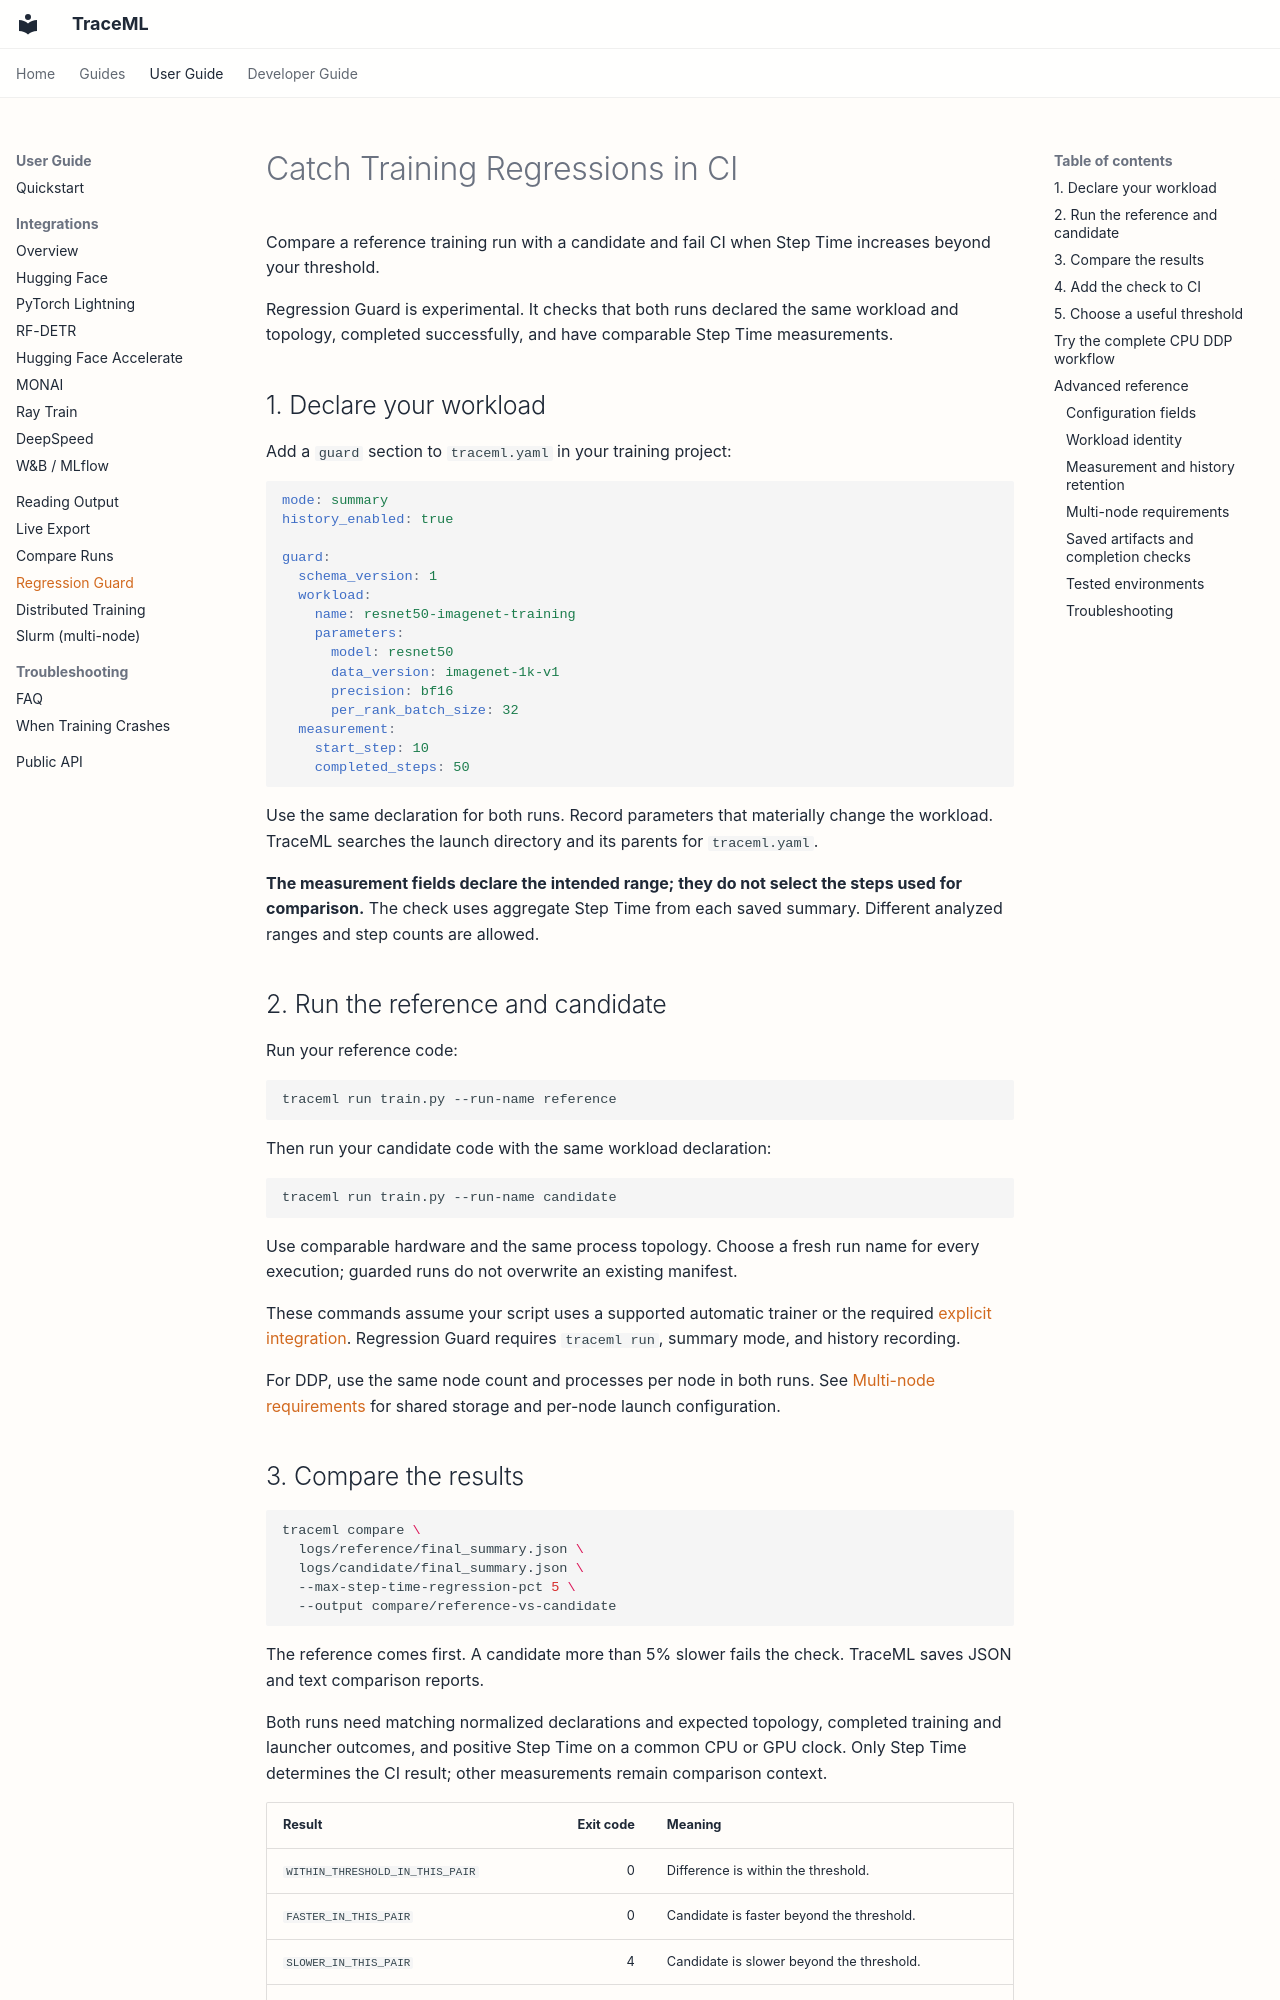

repository: traceopt-ai/traceml · page: user_guide/regression-guard/index.html · generator: mkdocs

# Catch Training Regressions in CI

Compare a reference training run with a candidate and fail CI when Step Time
increases beyond your threshold.

Regression Guard is experimental. It checks that both runs declared the same
workload and topology, completed successfully, and have comparable Step Time
measurements.

## 1. Declare your workload

Add a `guard` section to `traceml.yaml` in your training project:

```yaml
mode: summary
history_enabled: true

guard:
  schema_version: 1
  workload:
    name: resnet50-imagenet-training
    parameters:
      model: resnet50
      data_version: imagenet-1k-v1
      precision: bf16
      per_rank_batch_size: 32
  measurement:
    start_step: 10
    completed_steps: 50
```

Use the same declaration for both runs. Record parameters that materially
change the workload. TraceML searches the launch directory and its parents
for `traceml.yaml`.

**The measurement fields declare the intended range; they do not select the
steps used for comparison.** The check uses aggregate Step Time from each
saved summary. Different analyzed ranges and step counts are allowed.

## 2. Run the reference and candidate

Run your reference code:

```bash
traceml run train.py --run-name reference
```

Then run your candidate code with the same workload declaration:

```bash
traceml run train.py --run-name candidate
```

Use comparable hardware and the same process topology. Choose a fresh run
name for every execution; guarded runs do not overwrite an existing manifest.

These commands assume your script uses a supported automatic trainer or the
required [explicit integration](integrations.md). Regression Guard requires
`traceml run`, summary mode, and history recording.

For DDP, use the same node count and processes per node in both runs. See
[Multi-node requirements](#multi-node-requirements) for shared storage and
per-node launch configuration.

## 3. Compare the results

```bash
traceml compare \
  logs/reference/final_summary.json \
  logs/candidate/final_summary.json \
  --max-step-time-regression-pct 5 \
  --output compare/reference-vs-candidate
```

The reference comes first. A candidate more than 5% slower fails the check.
TraceML saves JSON and text comparison reports.

Both runs need matching normalized declarations and expected topology,
completed training and launcher outcomes, and positive Step Time on a common
CPU or GPU clock. Only Step Time determines the CI result; other measurements
remain comparison context.

| Result | Exit code | Meaning |
| --- | ---: | --- |
| `WITHIN_THRESHOLD_IN_THIS_PAIR` | 0 | Difference is within the threshold. |
| `FASTER_IN_THIS_PAIR` | 0 | Candidate is faster beyond the threshold. |
| `SLOWER_IN_THIS_PAIR` | 4 | Candidate is slower beyond the threshold. |
| `INCONCLUSIVE` | 3 | Required evidence is missing or incompatible. |

Invalid input or output failures return `1`; invalid command-line usage
returns `2`. Without `--max-step-time-regression-pct`, comparison is
exploratory and does not enforce a CI threshold. See
[Compare Runs](compare.md#use-compare-in-ci) for decision details.
